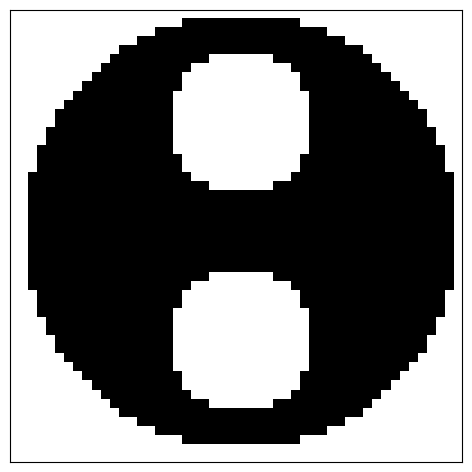

The matplotlib source for this figure:
"""
Created on 16:05, Apr. 5th, 2021
Author: fassial
Filename: stimulus.py
"""
import numpy as np
import matplotlib.pyplot as plt

__all__ = [
    "stimulus",
    "stim_params",
]

class stimulus(object):

    @staticmethod
    def get(stim_params):
        # get corresponding func in stimulus
        try:
            func = getattr(stimulus, "_{}".format(stim_params.name))
        except Exception:
            raise ValueError("ERROR: Unknown function in stimulus.get.")
        # gen arr, idxs, stim
        arr, idxs, stim = func(
            height = stim_params.height,
            width = stim_params.width,
            stim_intensity = stim_params.intensity,
            stim_params = stim_params.others
        )
        return arr, idxs, stim

    @staticmethod
    def show(stim_params, target = "img", img_fname = None):
        # get corresponding arr & idxs & stim
        arr, _, stim = stimulus.get(stim_params = stim_params)

        # set img
        if target == "img":
            img = arr.reshape((stim_params.height, stim_params.width))
        elif target == "stim":
            img = stim.reshape((stim_params.height, stim_params.width))
            img_max, img_min = img.max(), img.min()
            img = 1 - (img - img_min) / img_max
        else:
            raise ValueError("ERROR: Unknown target in stimulus.show.")

        # gen plt
        plt.imshow(img[::-1,:], cmap = "gray")
        plt.xticks([])
        plt.yticks([])
        plt.tight_layout(pad = 1.)

        # save img
        if img_fname is None:
            plt.show()
        else:
            plt.savefig(fname = img_fname)

    """
    tool funcs
    """
    @staticmethod
    def _dist(i, j, center):
        return np.power((i - center[0]) ** 2 + (j - center[1]) ** 2, 0.5)

    """
    stimulus funcs
    """
    # black stimulus funcs
    @staticmethod
    def _white(height = 50, width = 50, stim_intensity = [15,], **kwargs):
        # init arr
        arr = np.ones((height, width), dtype=np.float32)

        # reshape arr & set stim
        arr = arr.reshape((height * width,))
        idxs = [np.where(arr == _id)[0] for _id in [0.,]]
        stim = arr * stim_intensity[0]
        return arr, idxs, stim

    # black stimulus funcs
    @staticmethod
    def _black(height = 50, width = 50, stim_intensity = [15,], **kwargs):
        # init arr
        arr = np.zeros((height, width), dtype=np.float32)

        # reshape arr & set stim
        arr = arr.reshape((height * width,))
        idxs = [np.where(arr == _id)[0] for _id in [0.,]]
        stim = arr * stim_intensity[0]
        return arr, idxs, stim

    # cross stimulus funcs
    @staticmethod
    def _cross(height = 50, width = 50, stim_intensity = [12, 20], stim_params = {
        "length": 10,
        "lw": 5,
    }):
        # init arr & w_center & h_center
        arr = np.zeros((height, width), dtype = np.float32)
        w_center = width // 2
        h_center = height // 2

        ## set arr
        # set arr's row
        row_i = height // 2 - stim_params["lw"] // 2
        for col_i in range(w_center - stim_params["length"], w_center + stim_params["length"]):
            for i in range(stim_params["lw"]):
                arr[row_i + i, col_i] = 1.
        # set arr's col
        col_i = w_center - stim_params["lw"] // 2
        for row_i in range(h_center - stim_params["length"], h_center + stim_params["length"]):
            for i in range(stim_params["lw"]):
                arr[row_i, col_i + i] = 1.

        # reshape arr & set stim
        arr = arr.reshape((height * width,))
        idxs = [np.where(arr == _id)[0] for _id in [0., 1.]]
        stim = np.zeros_like(arr)
        for i in range(len(stim_intensity)):
            stim[idxs[i]] = stim_intensity[i]
        return 1 - arr, idxs, stim

    # circle stimulus funcs
    @staticmethod
    def _circle(height = 50, width = 50, stim_intensity = [10, 15], stim_params = {
        "radius": 15,
    }):
        # init arr
        arr = np.zeros((height, width), dtype=np.float32)

        # set arr
        for i in range(height):
            for j in range(width):
                if stimulus._dist(i, j, (height / 2, width / 2)) < stim_params["radius"]:
                    arr[i, j] = 1.

        # reshape arr & set stim
        arr = arr.reshape((height * width,))
        idxs = [np.where(arr == id_)[0] for id_ in [0., 1.]]
        stim = np.zeros_like(arr)
        for i in range(len(stim_intensity)):
            stim[idxs[i]] = stim_intensity[i]
        return 1 - arr, idxs, stim

    @staticmethod
    def _one_hole(height = 50, width = 50, stim_intensity = [15, 20, 15], stim_params = {
        "inner_radius": 15,
        "outer_radius": 20,
        "position": "center", # ["center", "corner", "line_middle"]
    }):
        # init arr & idxx
        arr = np.zeros((height, width), dtype=np.float32)
        idx1, idx2, idx3 = [], [], []

        # set center
        if stim_params["position"] == "center":
            center = (height / 2, width / 2)
        elif stim_params["position"] == "corner":
            center = (stim_params["outer_radius"] - 1, stim_params["outer_radius"] - 1)
        elif stim_params["position"] == "line_middle":
            center = (stim_params["outer_radius"] - 1, width / 2)
        else:
            raise ValueError("ERROR: Unknown stim_params[\"position\"] in stimulus._one_hole.")

        for i in range(height):
            for j in range(width):
                dist = stimulus._dist(i, j, center)
                if dist < stim_params["inner_radius"]:
                    idx1.append(i * width + j)
                    arr[i, j] = 0.
                elif stim_params["inner_radius"] <= dist < stim_params["outer_radius"]:
                    idx2.append(i * width + j)
                    arr[i, j] = 1.
                else:
                    idx3.append(i * width + j)
                    arr[i, j] = 0.

        # reshape arr & set stim
        arr = arr.reshape((height * width,))
        idxs = [idx1, idx2, idx3]
        stim = np.zeros_like(arr)
        for i in range(len(stim_intensity)):
            stim[idxs[i]] = stim_intensity[i]
        return 1 - arr, idxs, stim

    @staticmethod
    def _two_holes(height = 50, width = 50, stim_intensity = [15, 15, 15, 20], stim_params = {
        "inner_radius": 8,
        "outer_radius": 24,
    }):
        # check r_i * 2 <= r_o
        assert stim_params["inner_radius"] * 2 <= stim_params["outer_radius"]

        # init arr & idxx & centerx
        arr = np.zeros((height, width), dtype=np.float32)
        idx1, idx2, idx3, idx4 = [], [], [], [] # bg, hole 1, hole 2, black obj
        center0 = (height // 2, width // 2)
        center1 = (height // 2 - stim_params["outer_radius"] // 2, width // 2)
        center2 = (height // 2 + stim_params["outer_radius"] // 2, width // 2)

        # set arr
        for i in range(height):
            for j in range(width):
                dist0 = stimulus._dist(i, j, center0)
                dist1 = stimulus._dist(i, j, center1)
                dist2 = stimulus._dist(i, j, center2)
                if dist1 < stim_params["inner_radius"]:
                    idx2.append(i * width + j)
                    arr[i, j] = 0.
                elif dist2 < stim_params["inner_radius"]:
                    idx3.append(i * width + j)
                    arr[i, j] = 0.
                elif dist0 < stim_params["outer_radius"]:
                    idx4.append(i * width + j)
                    arr[i, j] = 1.
                else:
                    idx1.append(i * width + j)
                    arr[i, j] = 0.

        # reshape arr & set stim
        arr = arr.reshape((height * width,))
        idxs = [idx1, idx2, idx3, idx4]
        stim = np.zeros_like(arr)
        for i in range(len(stim_intensity)):
            stim[idxs[i]] = stim_intensity[i]
        return 1 - arr, idxs, stim

class stim_params:

    def __init__(self, name, height, width, intensity, others):
        # init params
        self.name = name
        self.height = height
        self.width = width
        self.intensity = intensity
        self.others = others

default_stim_params = {
    "white": stim_params(
        name = "white",
        height = 50,
        width = 50,
        intensity = [15,],
        others = None
    ),
    "black": stim_params(
        name = "black",
        height = 50,
        width = 50,
        intensity = [15,],
        others = None
    ),
    "cross": stim_params(
        name = "cross",
        height = 50,
        width = 50,
        intensity = [12, 20],
        others = {
            "length": 10,
            "lw": 5
        }
    ),
    "circle": stim_params(
        name = "circle",
        height = 50,
        width = 50,
        intensity = [10, 15],
        others = {
            "radius": 15,
        }
    ),
    "one_hole": stim_params(
        name = "one_hole",
        height = 50,
        width = 50,
        intensity = [15, 20, 15],
        others = {
            "inner_radius": 15,
            "outer_radius": 20,
            "position": "center",
        }
    ),
    "two_holes": stim_params(
        name = "two_holes",
        height = 50,
        width = 50,
        intensity = [15, 15, 15, 20],
        others = {
            "inner_radius": 8,
            "outer_radius": 24,
        }
    ),
}

if __name__ == "__main__":
    stimulus.show(default_stim_params["two_holes"])
